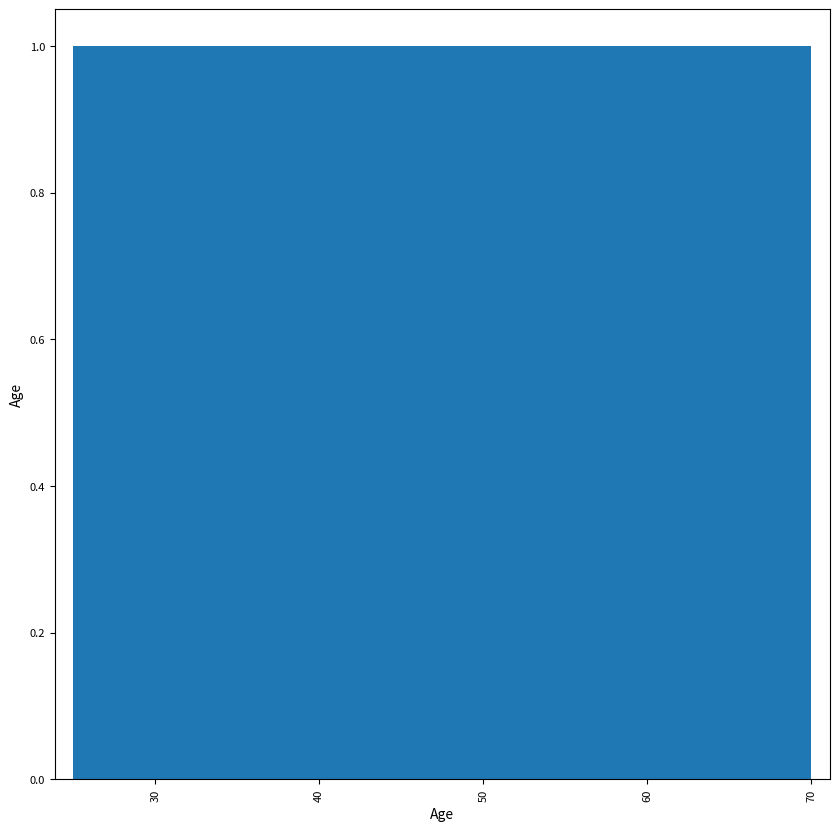

This chart was generated by the following Python code:
import pandas as pd
import matplotlib.pyplot as plt
data={
    'Name': ['Alice', 'Bob', 'Charlie', 'David', 'Eve','Frank','Grace','Heidi','Ivan','Judy'],
    'Age': [25, 30, 35, 40, 45, 50, 55, 60, 65, 70],
    'City': ['New York', 'Los Angeles', 'Chicago', 'Houston', 'Phoenix', 'Philadelphia', 'San Antonio', 'San Diego', 'Dallas', 'San Jose']
}
df=pd.DataFrame(data)
print(df)
print(df.head())
print(df.info())
print(df.describe())
print(df.tail())
pd.plotting.scatter_matrix(df, figsize=(10, 10))
plt.show()
